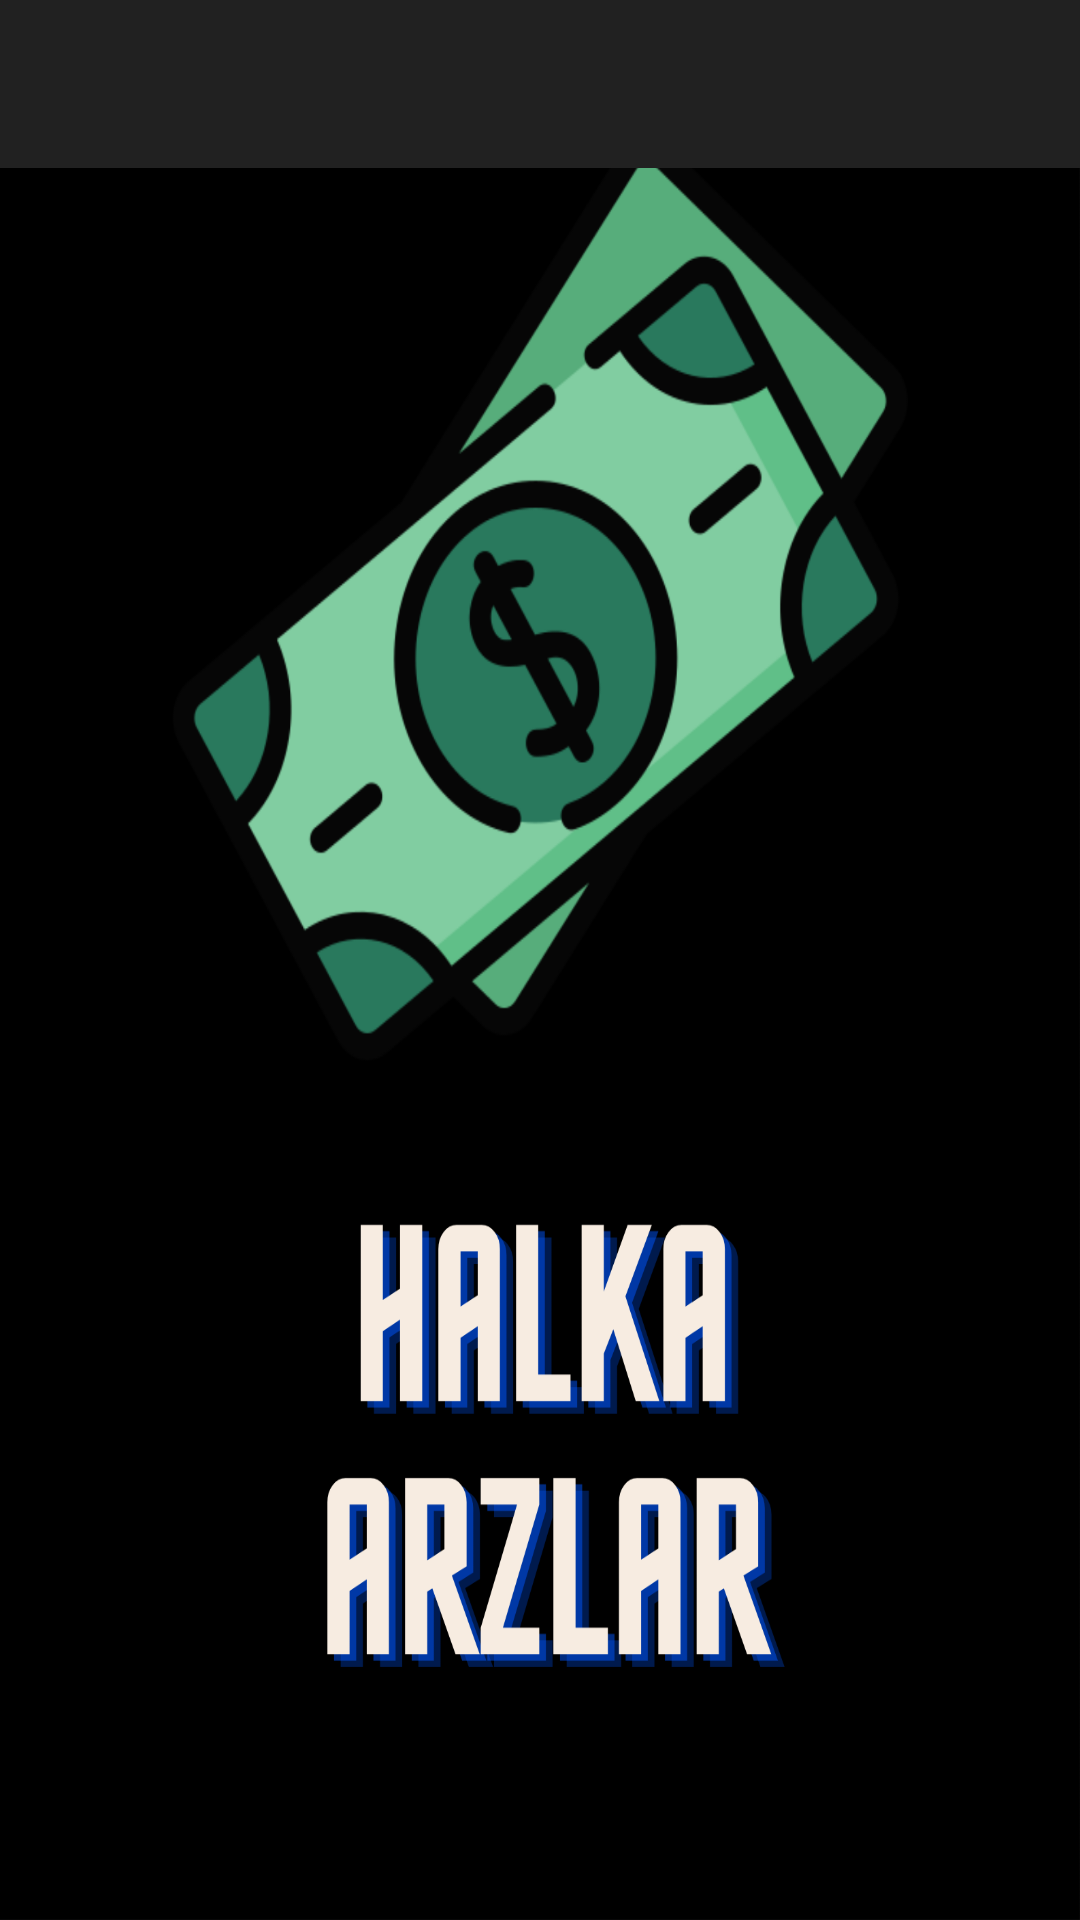

Produce the Android XML layout that renders to this screen, including the resource entries it uses.
<!-- AndroidManifest.xml: activity theme Launcher -->
<!-- res/layout/activity_main.xml -->
<?xml version="1.0" encoding="utf-8"?>
<layout xmlns:android="http://schemas.android.com/apk/res/android"
    xmlns:app="http://schemas.android.com/apk/res-auto"
    xmlns:tools="http://schemas.android.com/tools">
    <data>
        <variable
            name="objectMain"
            type="com.application_3.halkaarzlar.activities.MainActivity" />
        <variable
            name="adapter"
            type="com.application_3.halkaarzlar.adapters.StockAdapter" />
    </data>

<androidx.constraintlayout.widget.ConstraintLayout
    android:background="@drawable/stock_arka"
    android:layout_width="match_parent"
    android:layout_height="match_parent"
    tools:context=".activities.MainActivity">

    <androidx.appcompat.widget.Toolbar
        android:id="@+id/toolbar"
        android:layout_width="match_parent"
        android:layout_height="wrap_content"
        android:background="?attr/colorPrimary"
        android:minHeight="?attr/actionBarSize"
        android:theme="?attr/actionBarTheme"
        app:layout_constraintStart_toStartOf="parent"
        app:layout_constraintTop_toTopOf="parent" />

    <androidx.recyclerview.widget.RecyclerView
        android:id="@+id/recycler_view_main"
        android:layout_width="match_parent"
        android:layout_height="match_parent"
        android:layout_marginTop="62dp"
        android:adapter="@{adapter}"
        android:visibility="visible"
        app:layoutManager="androidx.recyclerview.widget.LinearLayoutManager"
        app:layout_constraintBottom_toBottomOf="parent"
        app:layout_constraintEnd_toEndOf="parent"
        app:layout_constraintStart_toStartOf="parent"
        app:layout_constraintTop_toTopOf="parent">

    </androidx.recyclerview.widget.RecyclerView>

</androidx.constraintlayout.widget.ConstraintLayout>
</layout>
<!-- resources referenced by this layout -->
<resources>
  <style name="Launcher" parent="Theme.AppCompat.NoActionBar">
          <item name="android:windowBackground">@drawable/splash_screen</item>
      </style>
  <!-- drawable splash_screen (drawable) -->
  <?xml version="1.0" encoding="utf-8"?>
  <layer-list xmlns:android="http://schemas.android.com/apk/res/android"
      android:opacity="opaque">
      <item android:drawable="@drawable/splash"/>
  </layer-list>
  <!-- drawable splash: png bitmap (drawable, 232915 bytes) -->
</resources>
